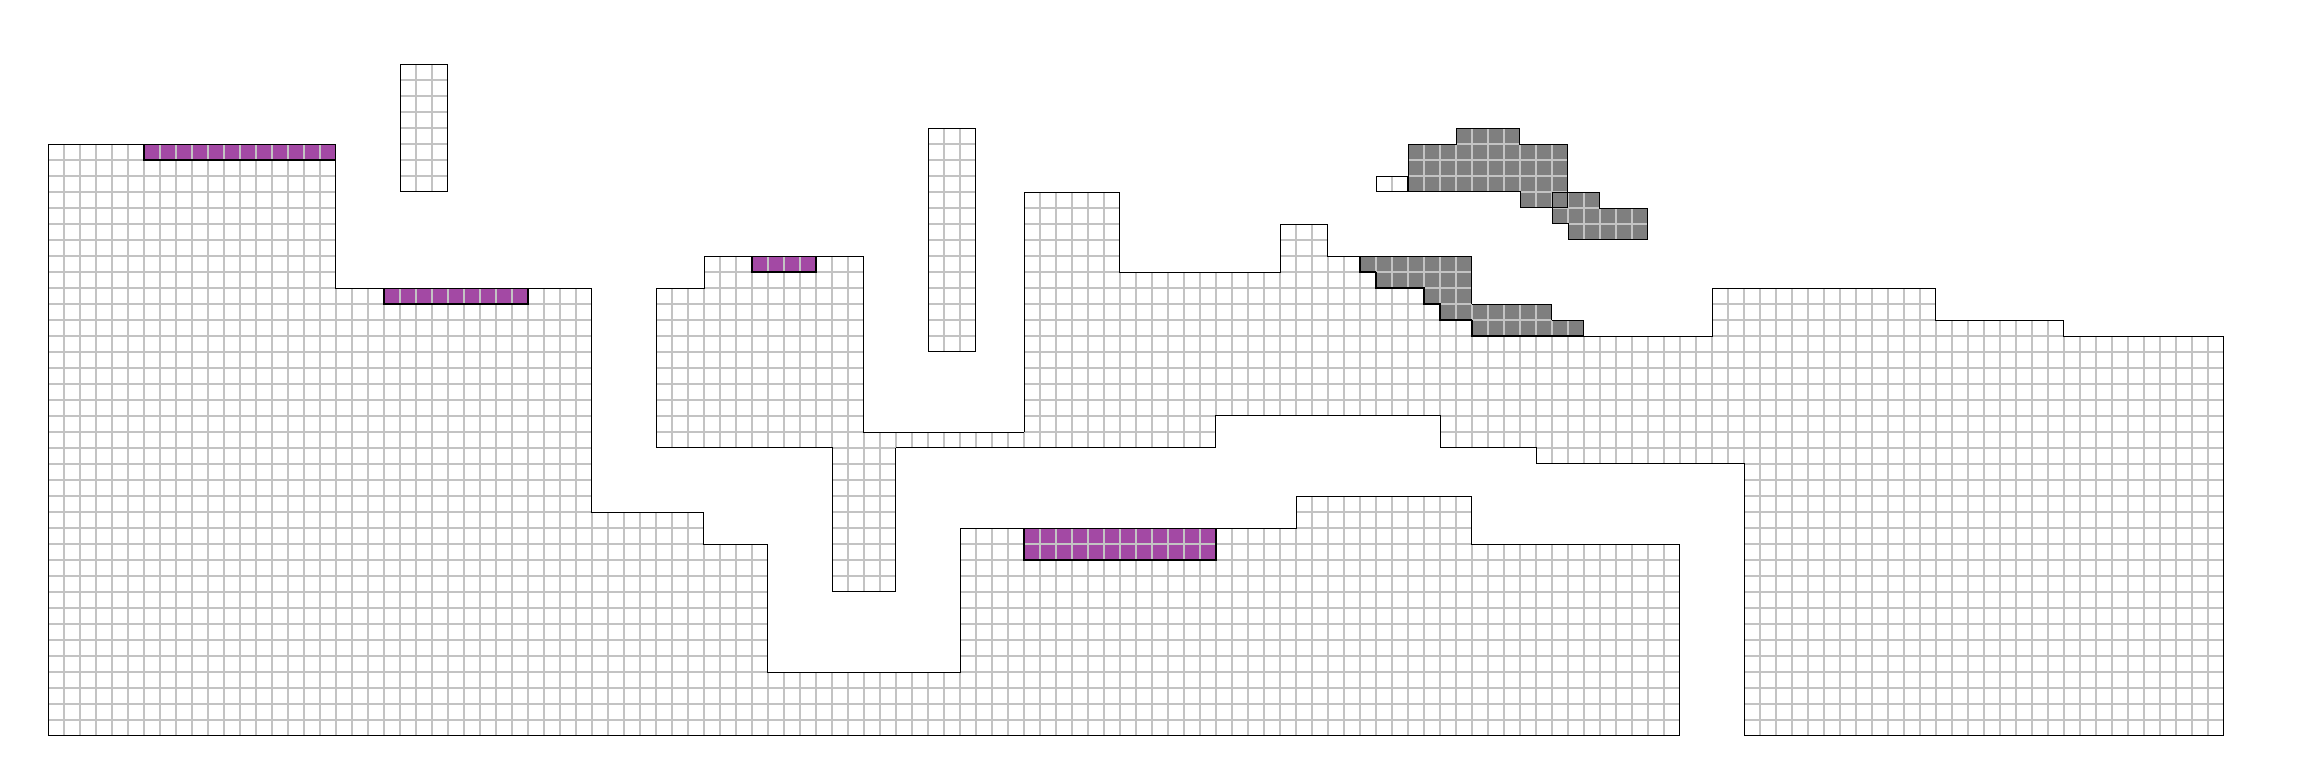

Source data for this figure (header and first rows):
0, 0, 0, 0, 0, 0, 0, 0, 0, 0, 0, 0, 0, 0, 0, 0, 0, 0, 0, 0, 0, 0, 0, 0
0, 0, 0, 0, 0, 0, 0, 0, 0, 0, 0, 0, 0, 0, 0, 0, 0, 0, 0, 0, 0, 0, 0, 0
0, 0, 0, 0, 0, 0, 0, 0, 0, 0, 0, 0, 0, 0, 0, 0, 0, 0, 0, 0, 0, 0, 0, 0
0, 0, 0, 0, 0, 0, 0, 0, 0, 0, 0, 0, 0, 0, 0, 0, 0, 0, 0, 0, 0, 0, 0, 0
0, 0, 0, 0, 0, 0, 0, 0, 0, 0, 0, 0, 0, 0, 0, 0, 0, 0, 0, 0, 0, 0, 0, 0
0, 0, 0, 0, 0, 0, 0, 0, 0, 0, 0, 0, 0, 0, 0, 0, 0, 0, 0, 0, 0, 0, 0, 0
0, 0, 0, 0, 0, 0, 0, 0, 0, 0, 0, 0, 0, 0, 0, 0, 0, 0, 0, 0, 0, 0, 0, 0
0, 0, 0, 0, 0, 0, 0, 0, 0, 0, 0, 0, 0, 0, 0, 0, 0, 0, 0, 0, 0, 0, 0, 0
0, 0, 0, 0, 0, 0, 0, 0, 0, 0, 0, 0, 0, 0, 0, 0, 0, 0, 0, 0, 0, 0, 0, 0
0, 0, 0, 1, 1, 1, 1, 1, 1, 3, 3, 3, 3, 3, 3, 3, 3, 3, 3, 3, 3, 0, 0, 0
0, 0, 0, 1, 1, 1, 1, 1, 1, 1, 1, 1, 1, 1, 1, 1, 1, 1, 1, 1, 1, 0, 0, 0
0, 0, 0, 1, 1, 1, 1, 1, 1, 1, 1, 1, 1, 1, 1, 1, 1, 1, 1, 1, 1, 0, 0, 0
0, 0, 0, 1, 1, 1, 1, 1, 1, 1, 1, 1, 1, 1, 1, 1, 1, 1, 1, 1, 1, 0, 0, 0
0, 0, 0, 1, 1, 1, 1, 1, 1, 1, 1, 1, 1, 1, 1, 1, 1, 1, 1, 1, 1, 0, 0, 0
0, 0, 0, 1, 1, 1, 1, 1, 1, 1, 1, 1, 1, 1, 1, 1, 1, 1, 1, 1, 1, 0, 0, 0
0, 0, 0, 1, 1, 1, 1, 1, 1, 1, 1, 1, 1, 1, 1, 1, 1, 1, 1, 1, 1, 0, 0, 0
0, 0, 0, 1, 1, 1, 1, 1, 1, 1, 1, 1, 1, 1, 1, 1, 1, 1, 1, 1, 1, 0, 0, 0
0, 0, 0, 1, 1, 1, 1, 1, 1, 1, 1, 1, 1, 1, 1, 1, 1, 1, 1, 1, 1, 0, 0, 0
0, 0, 0, 1, 1, 1, 1, 1, 1, 1, 1, 1, 1, 1, 1, 1, 1, 1, 1, 1, 1, 1, 1, 1
0, 0, 0, 1, 1, 1, 1, 1, 1, 1, 1, 1, 1, 1, 1, 1, 1, 1, 1, 1, 1, 1, 1, 1
0, 0, 0, 1, 1, 1, 1, 1, 1, 1, 1, 1, 1, 1, 1, 1, 1, 1, 1, 1, 1, 1, 1, 1
0, 0, 0, 1, 1, 1, 1, 1, 1, 1, 1, 1, 1, 1, 1, 1, 1, 1, 1, 1, 1, 1, 1, 1
0, 0, 0, 1, 1, 1, 1, 1, 1, 1, 1, 1, 1, 1, 1, 1, 1, 1, 1, 1, 1, 1, 1, 1
0, 0, 0, 1, 1, 1, 1, 1, 1, 1, 1, 1, 1, 1, 1, 1, 1, 1, 1, 1, 1, 1, 1, 1
0, 0, 0, 1, 1, 1, 1, 1, 1, 1, 1, 1, 1, 1, 1, 1, 1, 1, 1, 1, 1, 1, 1, 1
0, 0, 0, 1, 1, 1, 1, 1, 1, 1, 1, 1, 1, 1, 1, 1, 1, 1, 1, 1, 1, 1, 1, 1
0, 0, 0, 1, 1, 1, 1, 1, 1, 1, 1, 1, 1, 1, 1, 1, 1, 1, 1, 1, 1, 1, 1, 1
0, 0, 0, 1, 1, 1, 1, 1, 1, 1, 1, 1, 1, 1, 1, 1, 1, 1, 1, 1, 1, 1, 1, 1
0, 0, 0, 1, 1, 1, 1, 1, 1, 1, 1, 1, 1, 1, 1, 1, 1, 1, 1, 1, 1, 1, 1, 1
0, 0, 0, 1, 1, 1, 1, 1, 1, 1, 1, 1, 1, 1, 1, 1, 1, 1, 1, 1, 1, 1, 1, 1
0, 0, 0, 1, 1, 1, 1, 1, 1, 1, 1, 1, 1, 1, 1, 1, 1, 1, 1, 1, 1, 1, 1, 1
0, 0, 0, 1, 1, 1, 1, 1, 1, 1, 1, 1, 1, 1, 1, 1, 1, 1, 1, 1, 1, 1, 1, 1
0, 0, 0, 1, 1, 1, 1, 1, 1, 1, 1, 1, 1, 1, 1, 1, 1, 1, 1, 1, 1, 1, 1, 1
0, 0, 0, 1, 1, 1, 1, 1, 1, 1, 1, 1, 1, 1, 1, 1, 1, 1, 1, 1, 1, 1, 1, 1
0, 0, 0, 1, 1, 1, 1, 1, 1, 1, 1, 1, 1, 1, 1, 1, 1, 1, 1, 1, 1, 1, 1, 1
0, 0, 0, 1, 1, 1, 1, 1, 1, 1, 1, 1, 1, 1, 1, 1, 1, 1, 1, 1, 1, 1, 1, 1
0, 0, 0, 1, 1, 1, 1, 1, 1, 1, 1, 1, 1, 1, 1, 1, 1, 1, 1, 1, 1, 1, 1, 1
0, 0, 0, 1, 1, 1, 1, 1, 1, 1, 1, 1, 1, 1, 1, 1, 1, 1, 1, 1, 1, 1, 1, 1
0, 0, 0, 1, 1, 1, 1, 1, 1, 1, 1, 1, 1, 1, 1, 1, 1, 1, 1, 1, 1, 1, 1, 1
0, 0, 0, 1, 1, 1, 1, 1, 1, 1, 1, 1, 1, 1, 1, 1, 1, 1, 1, 1, 1, 1, 1, 1
0, 0, 0, 1, 1, 1, 1, 1, 1, 1, 1, 1, 1, 1, 1, 1, 1, 1, 1, 1, 1, 1, 1, 1
0, 0, 0, 1, 1, 1, 1, 1, 1, 1, 1, 1, 1, 1, 1, 1, 1, 1, 1, 1, 1, 1, 1, 1
0, 0, 0, 1, 1, 1, 1, 1, 1, 1, 1, 1, 1, 1, 1, 1, 1, 1, 1, 1, 1, 1, 1, 1
0, 0, 0, 1, 1, 1, 1, 1, 1, 1, 1, 1, 1, 1, 1, 1, 1, 1, 1, 1, 1, 1, 1, 1
0, 0, 0, 1, 1, 1, 1, 1, 1, 1, 1, 1, 1, 1, 1, 1, 1, 1, 1, 1, 1, 1, 1, 1
0, 0, 0, 1, 1, 1, 1, 1, 1, 1, 1, 1, 1, 1, 1, 1, 1, 1, 1, 1, 1, 1, 1, 1
0, 0, 0, 0, 0, 0, 0, 0, 0, 0, 0, 0, 0, 0, 0, 0, 0, 0, 0, 0, 0, 0, 0, 0
0, 0, 0, 0, 0, 0, 0, 0, 0, 0, 0, 0, 0, 0, 0, 0, 0, 0, 0, 0, 0, 0, 0, 0
